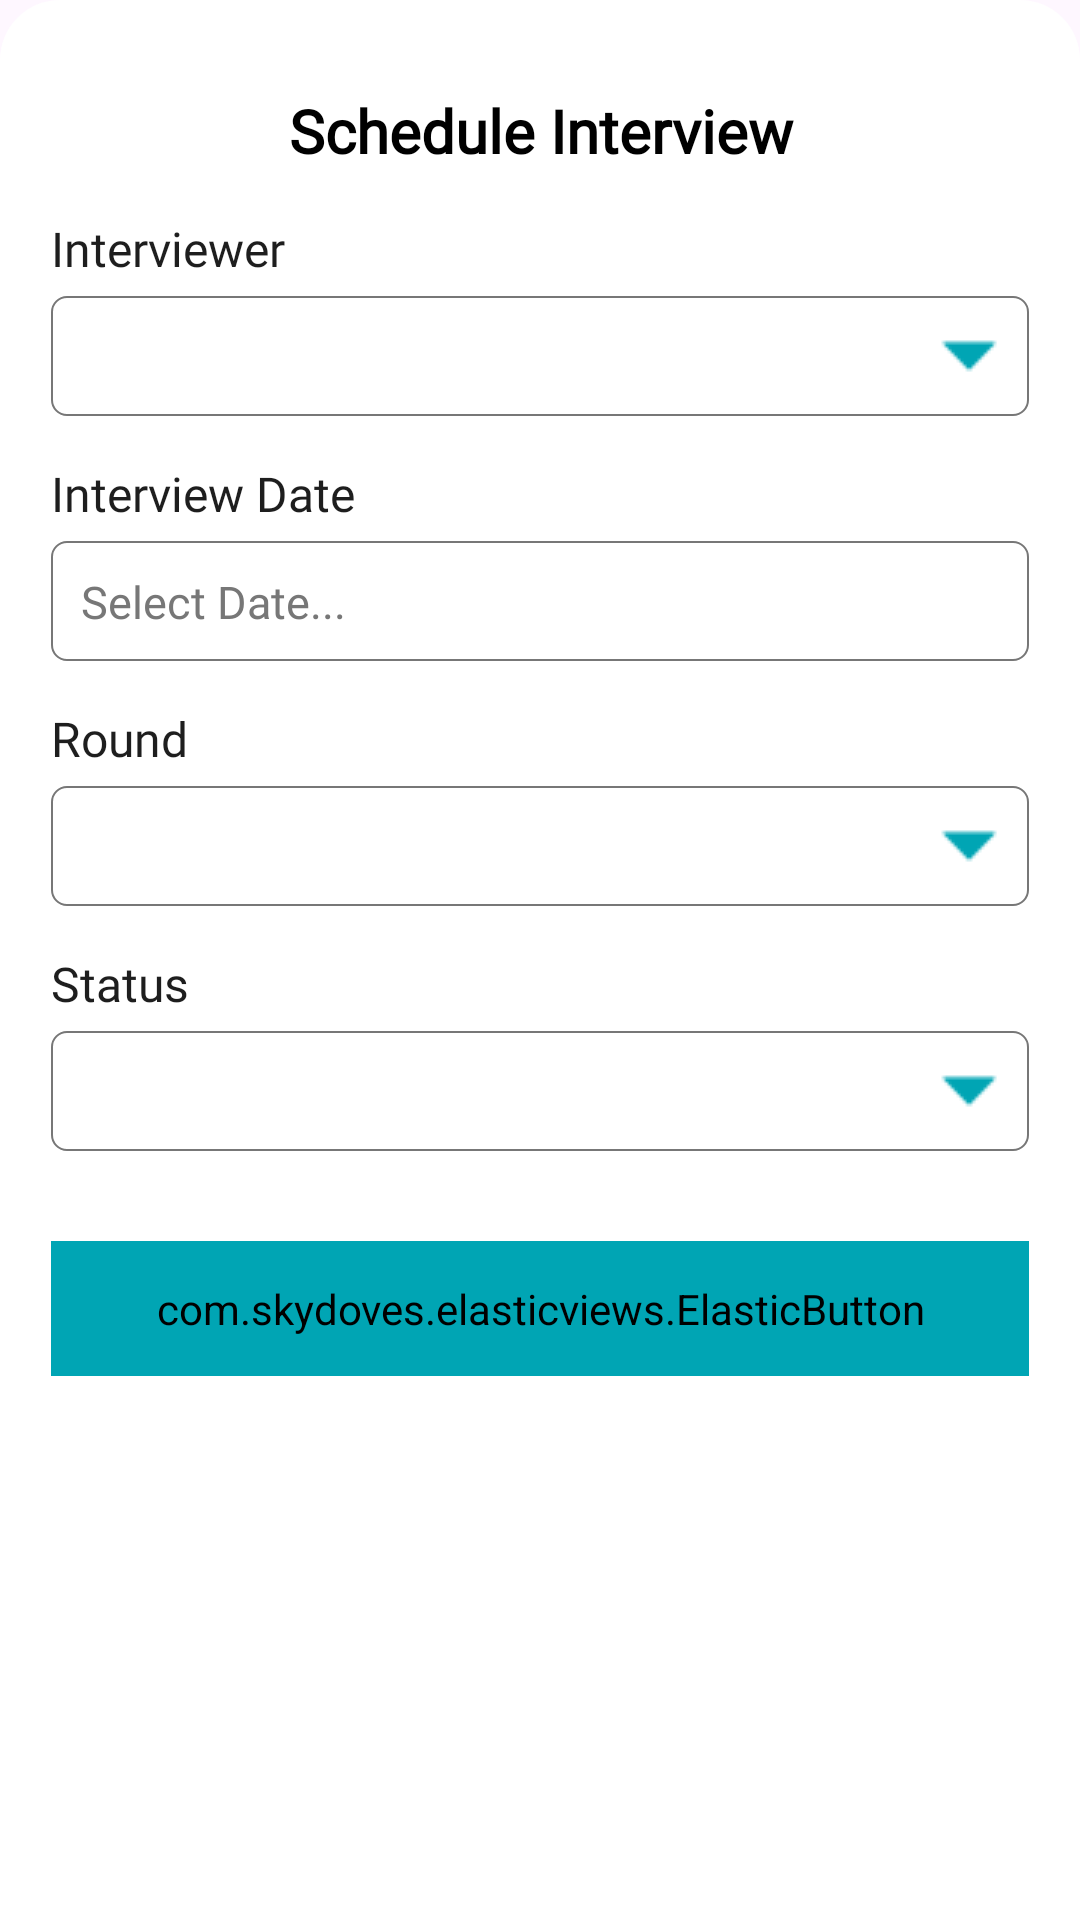

Android layout source for this screen:
<!-- AndroidManifest.xml: application theme Theme.Pulse -->
<!-- res/layout/add_interview_dialog.xml -->
<?xml version="1.0" encoding="utf-8"?>
<RelativeLayout xmlns:android="http://schemas.android.com/apk/res/android"
    xmlns:app="http://schemas.android.com/apk/res-auto"
    android:layout_width="match_parent"
    android:background="@drawable/two_top_rounded"
    android:backgroundTint="@color/white"
    android:orientation="vertical"
    android:layout_height="wrap_content">
  <LinearLayout
      android:layout_width="match_parent"
      android:layout_height="wrap_content"
      android:orientation="vertical">
      <View
          android:layout_width="100dp"
          android:layout_height="3dp"
          android:layout_marginTop="10dp"
          android:background="@drawable/rect_bg_large"
          android:backgroundTint="@color/gray"
          android:layout_gravity="center"/>
      <LinearLayout
          android:layout_width="match_parent"
          android:layout_height="wrap_content"
          android:layout_margin="2dp"
          android:orientation="vertical"
          android:padding="15dp">
          <TextView
              android:layout_width="match_parent"
              android:layout_height="wrap_content"
              android:fontFamily="@font/roboto"
              android:text="@string/schedule_interview"
              android:gravity="center"
              android:textColor="@color/black"
              android:textStyle="bold"
              android:textSize="20dp" />
          <TextView
              android:layout_width="match_parent"
              android:layout_height="wrap_content"
              android:layout_marginTop="15dp"
              android:fontFamily="@font/ubuntu"
              android:text="@string/interviewer"
              android:textColor="@color/black_light"
              android:textSize="16dp" />
          <Spinner
              android:id="@+id/interviewer"
              android:layout_width="match_parent"
              android:layout_height="40dp"
              android:layout_marginTop="5dp"
              style="@style/SpinnerTheme"
              android:spinnerMode="dropdown"  />

          <TextView
              android:layout_width="match_parent"
              android:layout_height="wrap_content"
              android:layout_marginTop="15dp"
              android:fontFamily="@font/ubuntu"
              android:text="@string/interview_date"
              android:textColor="@color/black_light"
              android:textSize="16dp" />

          <TextView
              android:id="@+id/date"
              android:layout_width="match_parent"
              android:layout_height="40dp"
              android:layout_marginTop="5dp"
              android:background="@drawable/edit_bg"
              android:fontFamily="@font/ubuntu_medium"
              android:gravity="start"
              android:hint="@string/select_date"
              android:inputType="textMultiLine"
              android:justificationMode="inter_word"
              android:padding="10dp"
              android:paddingStart="10dp"
              android:textColor="@color/black"
              android:textColorHint="@color/gray_dark"
              android:textSize="15dp" />

          <TextView
              android:layout_width="match_parent"
              android:layout_height="wrap_content"
              android:layout_marginTop="15dp"
              android:fontFamily="@font/ubuntu"
              android:text="@string/round"
              android:textColor="@color/black_light"
              android:textSize="16dp" />
          <Spinner
              android:id="@+id/round"
              android:layout_width="match_parent"
              android:layout_height="40dp"
              android:layout_marginTop="5dp"
              style="@style/SpinnerTheme"
              android:spinnerMode="dropdown"  />
          <TextView
              android:layout_width="match_parent"
              android:layout_height="wrap_content"
              android:layout_marginTop="15dp"
              android:fontFamily="@font/ubuntu"
              android:text="@string/status"
              android:textColor="@color/black_light"
              android:textSize="16dp" />
          <Spinner
              android:id="@+id/status"
              android:layout_width="match_parent"
              android:layout_height="40dp"
              android:layout_marginTop="5dp"
              style="@style/SpinnerTheme"
              android:spinnerMode="dropdown"  />

          <com.skydoves.elasticviews.ElasticButton
              android:id="@+id/submit"
              android:layout_width="match_parent"
              android:layout_height="45dp"
              android:layout_marginTop="30dp"
              android:background="@drawable/rect_bg_small"
              android:backgroundTint="@color/pulse_color"
              android:padding="10dp"
              android:text="@string/submit"
              android:textColor="@color/white"
              app:button_duration="200"
              app:button_scale="0.93" />

      </LinearLayout>
  </LinearLayout>
    <ProgressBar
        android:layout_centerInParent="true"
        android:layout_width="wrap_content"
        android:layout_height="wrap_content"
        android:visibility="gone"
        android:id="@+id/progressBar"/>
</RelativeLayout>
<!-- resources referenced by this layout -->
<resources>
  <color name="black">#FF000000</color>
  <color name="black_light">#1E1E1E</color>
  <color name="gray">#AFAFAF</color>
  <color name="gray_dark">#777777</color>
  <color name="pulse_color">#00a5b4</color>
  <color name="white">#FFFFFFFF</color>
  <!-- drawable edit_bg (drawable) -->
  <shape xmlns:android="http://schemas.android.com/apk/res/android"
      android:shape="rectangle">
      <corners android:radius="5dp" />
      <stroke
          android:width="0.5dp"
          android:color="@color/gray_dark" />
  </shape>
  <!-- drawable rect_bg_small (drawable) -->
  <shape android:shape="rectangle"
      xmlns:android="http://schemas.android.com/apk/res/android">
      <corners android:radius="10dp"/>
  </shape>
  <!-- drawable two_top_rounded (drawable) -->
  <shape android:shape="rectangle"
      xmlns:android="http://schemas.android.com/apk/res/android">
      <corners android:topLeftRadius="20dp"
          android:topRightRadius="20dp"/>
  
  </shape>
  <string name="interview_date">Interview Date</string>
  <string name="interviewer">Interviewer</string>
  <string name="round">Round</string>
  <string name="schedule_interview">Schedule Interview</string>
  <string name="select_date">Select Date...</string>
  <string name="status">Status</string>
  <string name="submit">Submit</string>
  <style name="SpinnerTheme" parent="android:Widget.Spinner">
          <item name="android:background">@drawable/bg_spinner</item>
          <item name="android:dropDownVerticalOffset">15dip</item>
          <item name="overlapAnchor">false</item>
      </style>
  <style name="Theme.Pulse" parent="Base.Theme.Pulse" />
  <!-- drawable bg_spinner (drawable) -->
  <?xml version="1.0" encoding="utf-8"?>
  <selector xmlns:android="http://schemas.android.com/apk/res/android">
  
      <item>
  
          <layer-list>
  
              <item>
                  <shape>
  
                      <stroke android:width="0.5dp" android:color="@color/gray_dark" />
  
                      <corners android:radius="5dp" />
  
                      <padding android:bottom="3dp" android:left="3dp" android:right="3dp" android:top="3dp" />
                  </shape>
              </item>
  
              <item android:right="5dp">
  
                  <bitmap android:gravity="center_vertical|right"  android:src="@drawable/arrow_down" />
  
              </item>
  
          </layer-list>
  
      </item>
  
  </selector>
  <style name="Base.Theme.Pulse" parent="Theme.Material3.DayNight.NoActionBar">
          <item name="colorPrimary">@color/pulse_color</item>
          <item name="colorPrimaryDark">@color/pulse_color</item>
          <item name="colorAccent">@color/pulse_color</item>
          <item name="android:popupBackground">@android:color/white</item>
      </style>
  <!-- drawable arrow_down: png bitmap (drawable, 380 bytes) -->
</resources>
